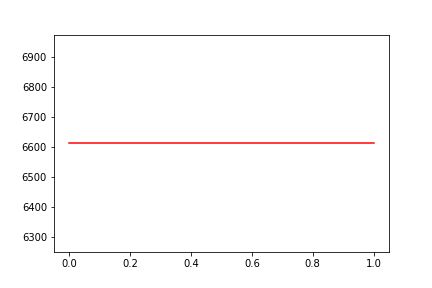

The data file committed next to this chart (first rows):
, date, assets
0, 0, 6613
1, 20130620, 6613
